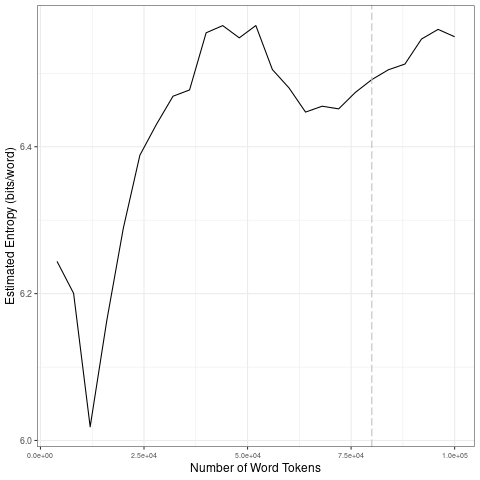

The file beside this chart, header and first rows:
file, entropy.Corpus.Size, entropy.Entropy, sd.Corpus.Size, sd.SD
data/2021_by_es/2021-03-06_tokens_1-gram…, 4000, 6.244, 20000, 0.1033
data/2021_by_es/2021-03-06_tokens_1-gram…, 8000, 6.2, 40000, 0.06196
data/2021_by_es/2021-03-06_tokens_1-gram…, 12000, 6.019, 60000, 0.03826
data/2021_by_es/2021-03-06_tokens_1-gram…, 16000, 6.163, 80000, 0.01847
data/2021_by_es/2021-03-06_tokens_1-gram…, 20000, 6.289, 1e+05, 0.0244
data/2021_by_es/2021-03-06_tokens_1-gram…, 24000, 6.388, 20000, 0.1033
data/2021_by_es/2021-03-06_tokens_1-gram…, 28000, 6.43, 40000, 0.06196
data/2021_by_es/2021-03-06_tokens_1-gram…, 32000, 6.469, 60000, 0.03826
data/2021_by_es/2021-03-06_tokens_1-gram…, 36000, 6.477, 80000, 0.01847
data/2021_by_es/2021-03-06_tokens_1-gram…, 40000, 6.555, 1e+05, 0.0244
data/2021_by_es/2021-03-06_tokens_1-gram…, 44000, 6.565, 20000, 0.1033
data/2021_by_es/2021-03-06_tokens_1-gram…, 48000, 6.548, 40000, 0.06196
data/2021_by_es/2021-03-06_tokens_1-gram…, 52000, 6.565, 60000, 0.03826
data/2021_by_es/2021-03-06_tokens_1-gram…, 56000, 6.505, 80000, 0.01847
data/2021_by_es/2021-03-06_tokens_1-gram…, 60000, 6.48, 1e+05, 0.0244
data/2021_by_es/2021-03-06_tokens_1-gram…, 64000, 6.447, 20000, 0.1033
data/2021_by_es/2021-03-06_tokens_1-gram…, 68000, 6.455, 40000, 0.06196
data/2021_by_es/2021-03-06_tokens_1-gram…, 72000, 6.452, 60000, 0.03826
data/2021_by_es/2021-03-06_tokens_1-gram…, 76000, 6.474, 80000, 0.01847
data/2021_by_es/2021-03-06_tokens_1-gram…, 80000, 6.491, 1e+05, 0.0244
data/2021_by_es/2021-03-06_tokens_1-gram…, 84000, 6.505, 20000, 0.1033
data/2021_by_es/2021-03-06_tokens_1-gram…, 88000, 6.513, 40000, 0.06196
data/2021_by_es/2021-03-06_tokens_1-gram…, 92000, 6.547, 60000, 0.03826
data/2021_by_es/2021-03-06_tokens_1-gram…, 96000, 6.56, 80000, 0.01847
data/2021_by_es/2021-03-06_tokens_1-gram…, 1e+05, 6.55, 1e+05, 0.0244
